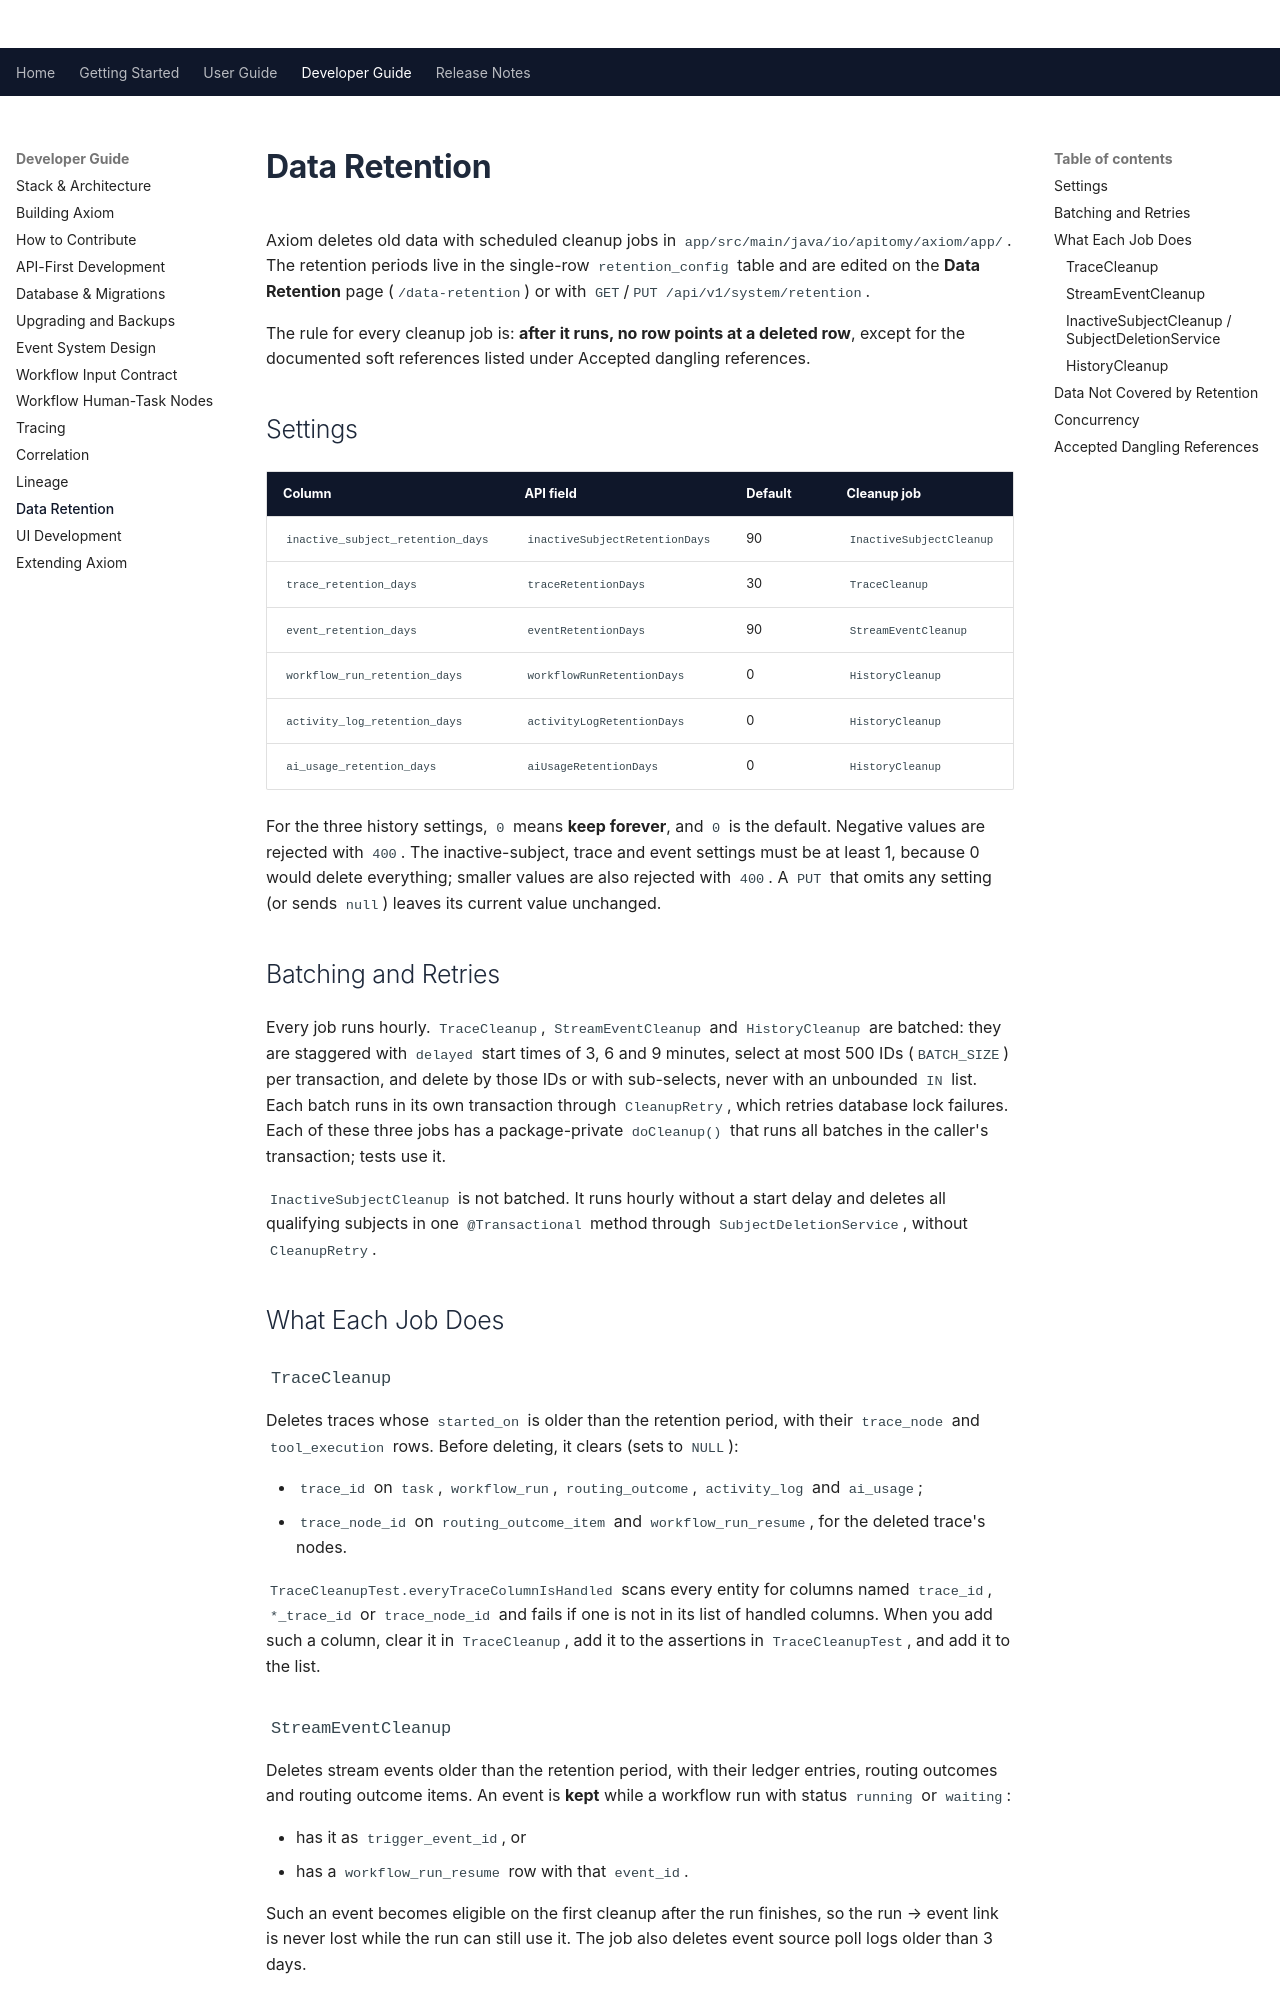

repository: Apitomy/apitomy-axiom · page: developer-guide/data-retention.html · generator: mkdocs

# Data Retention

Axiom deletes old data with scheduled cleanup jobs in `app/src/main/java/io/apitomy/axiom/app/`. The
retention periods live in the single-row `retention_config` table and are edited on the **Data Retention**
page (`/data-retention`) or with `GET`/`PUT /api/v1/system/retention`.

The rule for every cleanup job is: **after it runs, no row points at a deleted row**, except for the
documented soft references listed under [Accepted dangling references](#accepted-dangling-references).

## Settings

| Column                            | API field                      | Default | Cleanup job              |
|-----------------------------------|--------------------------------|---------|--------------------------|
| `inactive_subject_retention_days` | `inactiveSubjectRetentionDays` | 90      | `InactiveSubjectCleanup` |
| `trace_retention_days`            | `traceRetentionDays`           | 30      | `TraceCleanup`           |
| `event_retention_days`            | `eventRetentionDays`           | 90      | `StreamEventCleanup`     |
| `workflow_run_retention_days`     | `workflowRunRetentionDays`     | 0       | `HistoryCleanup`         |
| `activity_log_retention_days`     | `activityLogRetentionDays`     | 0       | `HistoryCleanup`         |
| `ai_usage_retention_days`         | `aiUsageRetentionDays`         | 0       | `HistoryCleanup`         |

For the three history settings, `0` means **keep forever**, and `0` is the default. Negative values are
rejected with `400`. The inactive-subject, trace and event settings must be at least 1, because 0 would delete
everything; smaller values are also rejected with `400`. A `PUT` that omits any setting (or sends `null`)
leaves its current value unchanged.

## Batching and Retries

Every job runs hourly. `TraceCleanup`, `StreamEventCleanup` and `HistoryCleanup` are batched: they are
staggered with `delayed` start times of 3, 6 and 9 minutes, select at most 500 IDs (`BATCH_SIZE`) per
transaction, and delete by those IDs or with sub-selects, never with an unbounded `IN` list. Each batch runs
in its own transaction through `CleanupRetry`, which retries database lock failures. Each of these three jobs
has a package-private `doCleanup()` that runs all batches in the caller's transaction; tests use it.

`InactiveSubjectCleanup` is not batched. It runs hourly without a start delay and deletes all qualifying
subjects in one `@Transactional` method through `SubjectDeletionService`, without `CleanupRetry`.

## What Each Job Does

### `TraceCleanup`

Deletes traces whose `started_on` is older than the retention period, with their `trace_node` and
`tool_execution` rows. Before deleting, it clears (sets to `NULL`):

- `trace_id` on `task`, `workflow_run`, `routing_outcome`, `activity_log` and `ai_usage`;
- `trace_node_id` on `routing_outcome_item` and `workflow_run_resume`, for the deleted trace's nodes.

`TraceCleanupTest.everyTraceColumnIsHandled` scans every entity for columns named `trace_id`, `*_trace_id`
or `trace_node_id` and fails if one is not in its list of handled columns. When you add such a column, clear
it in `TraceCleanup`, add it to the assertions in `TraceCleanupTest`, and add it to the list.

### `StreamEventCleanup`

Deletes stream events older than the retention period, with their ledger entries, routing outcomes and
routing outcome items. An event is **kept** while a workflow run with status `running` or `waiting`:

- has it as `trigger_event_id`, or
- has a `workflow_run_resume` row with that `event_id`.

Such an event becomes eligible on the first cleanup after the run finishes, so the run → event link is never
lost while the run can still use it. The job also deletes event source poll logs older than 3 days.
